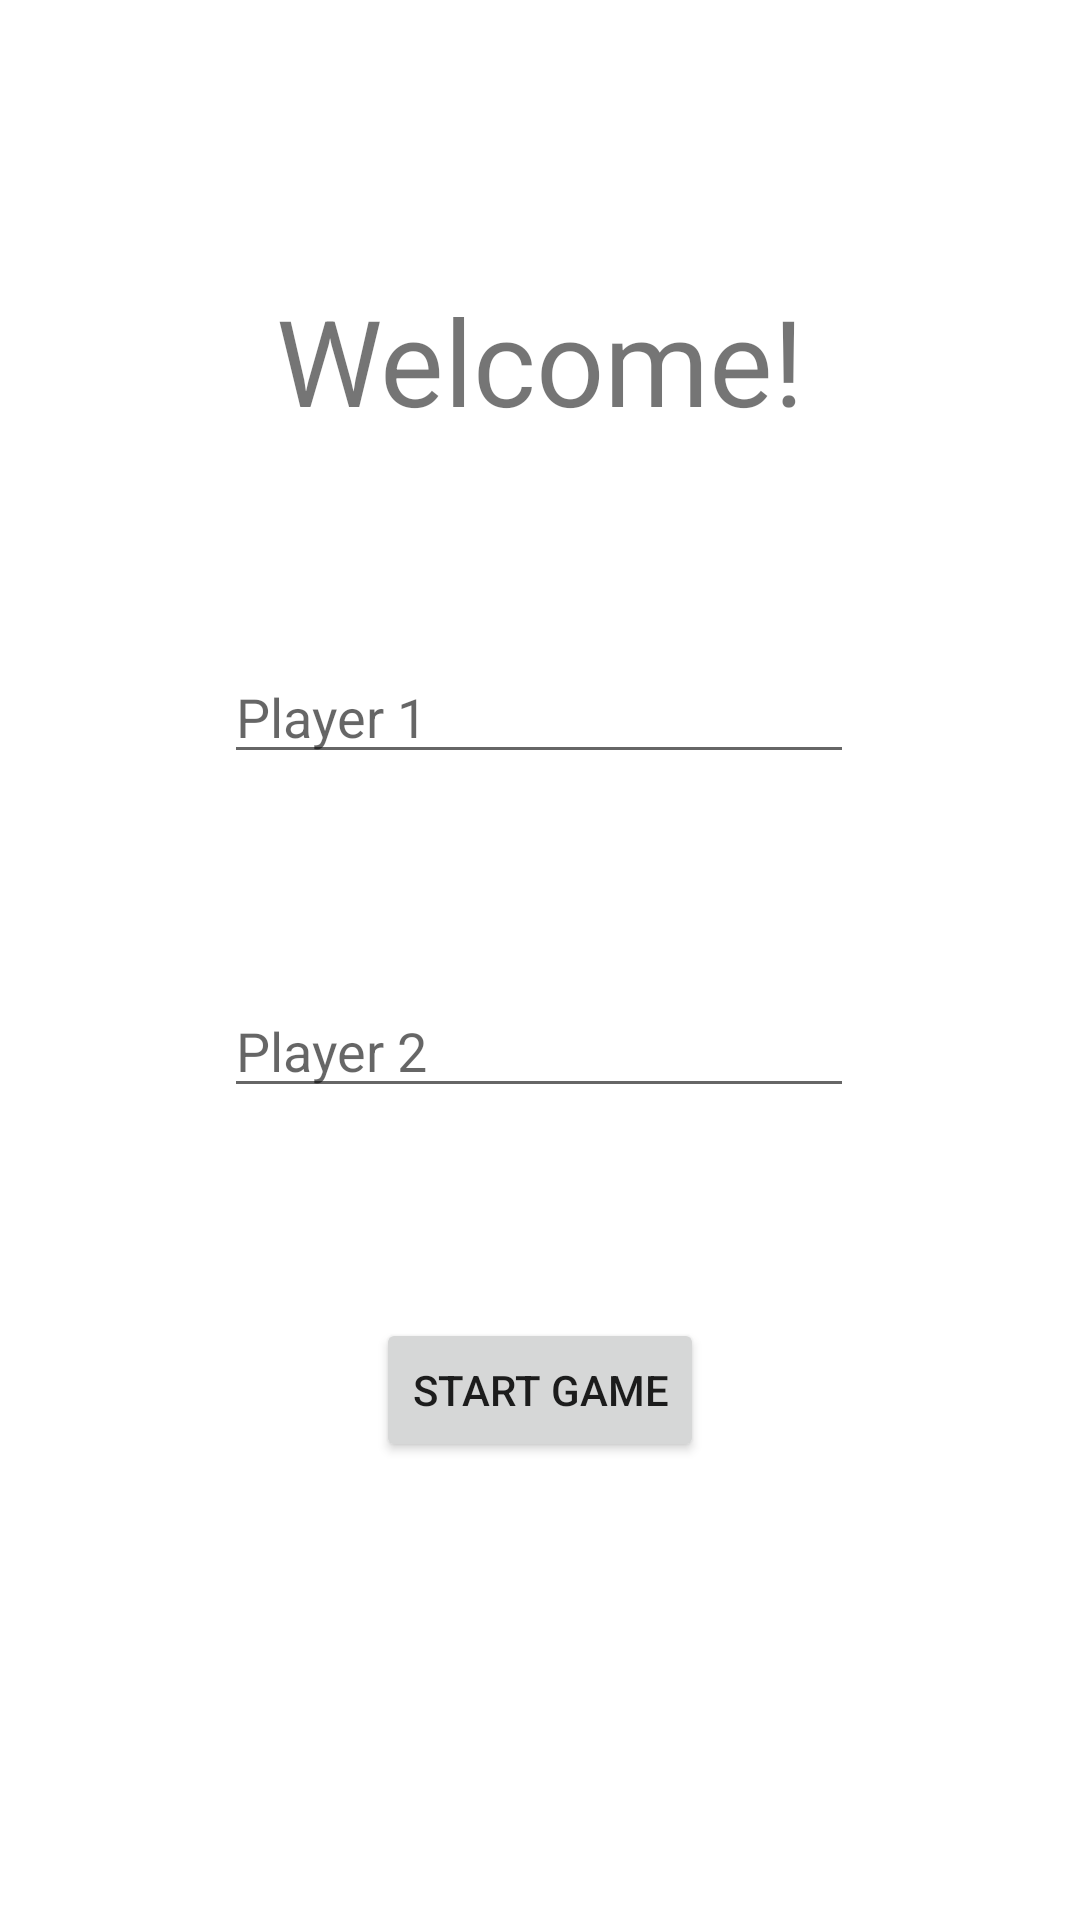

The Android layout XML behind this screen, and the referenced resources:
<!-- AndroidManifest.xml: application theme Theme.Ticcyt -->
<!-- res/layout/activity_main.xml -->
<?xml version="1.0" encoding="utf-8"?>
<androidx.constraintlayout.widget.ConstraintLayout xmlns:android="http://schemas.android.com/apk/res/android"
    xmlns:app="http://schemas.android.com/apk/res-auto"
    xmlns:tools="http://schemas.android.com/tools"
    android:layout_width="match_parent"
    android:layout_height="match_parent"
    tools:context=".MainActivity">

    <TextView
        android:id="@+id/textView"
        android:layout_width="wrap_content"
        android:layout_height="wrap_content"
        android:layout_marginBottom="400dp"
        android:text="Welcome!"
        android:textSize="40sp"
        app:layout_constraintBottom_toBottomOf="parent"
        app:layout_constraintEnd_toEndOf="parent"
        app:layout_constraintStart_toStartOf="parent"
        app:layout_constraintTop_toTopOf="parent" />

    <EditText
        android:id="@+id/editTextTextPersonName"
        android:layout_width="wrap_content"
        android:layout_height="wrap_content"
        android:layout_marginTop="70dp"
        android:ems="10"
        android:hint="Player 1"
        android:inputType="textPersonName"
        app:layout_constraintEnd_toEndOf="parent"
        app:layout_constraintHorizontal_bias="0.497"
        app:layout_constraintStart_toStartOf="parent"
        app:layout_constraintTop_toBottomOf="@+id/textView" />

    <EditText
        android:id="@+id/editTextTextPersonName2"
        android:layout_width="wrap_content"
        android:layout_height="wrap_content"
        android:layout_marginTop="70dp"
        android:ems="10"
        android:hint="Player 2"
        android:inputType="textPersonName"
        app:layout_constraintEnd_toEndOf="parent"
        app:layout_constraintHorizontal_bias="0.497"
        app:layout_constraintStart_toStartOf="parent"
        app:layout_constraintTop_toBottomOf="@+id/editTextTextPersonName" />

    <Button
        android:id="@+id/button10"
        android:layout_width="wrap_content"
        android:layout_height="wrap_content"
        android:layout_marginTop="70dp"
        android:text="Start Game"
        app:layout_constraintEnd_toEndOf="parent"
        app:layout_constraintStart_toStartOf="parent"
        app:layout_constraintTop_toBottomOf="@+id/editTextTextPersonName2" />

</androidx.constraintlayout.widget.ConstraintLayout>
<!-- resources referenced by this layout -->
<resources>
  <style name="Theme.Ticcyt" parent="Theme.MaterialComponents.DayNight.DarkActionBar">
          
          <item name="colorPrimary">@color/purple_500</item>
          <item name="colorPrimaryVariant">@color/purple_700</item>
          <item name="colorOnPrimary">@color/white</item>
          
          <item name="colorSecondary">@color/teal_200</item>
          <item name="colorSecondaryVariant">@color/teal_700</item>
          <item name="colorOnSecondary">@color/black</item>
          
          <item name="android:statusBarColor">?attr/colorPrimaryVariant</item>
          
      </style>
  <!-- not gathered from this repository: default colours our renderer supplied (Android Studio template values) -->
  <color name="purple_500">#FF6200EE</color>
  <color name="purple_700">#FF3700B3</color>
  <color name="teal_200">#FF03DAC5</color>
  <color name="teal_700">#FF018786</color>
  <color name="black">#FF000000</color>
  <color name="white">#FFFFFFFF</color>
</resources>
